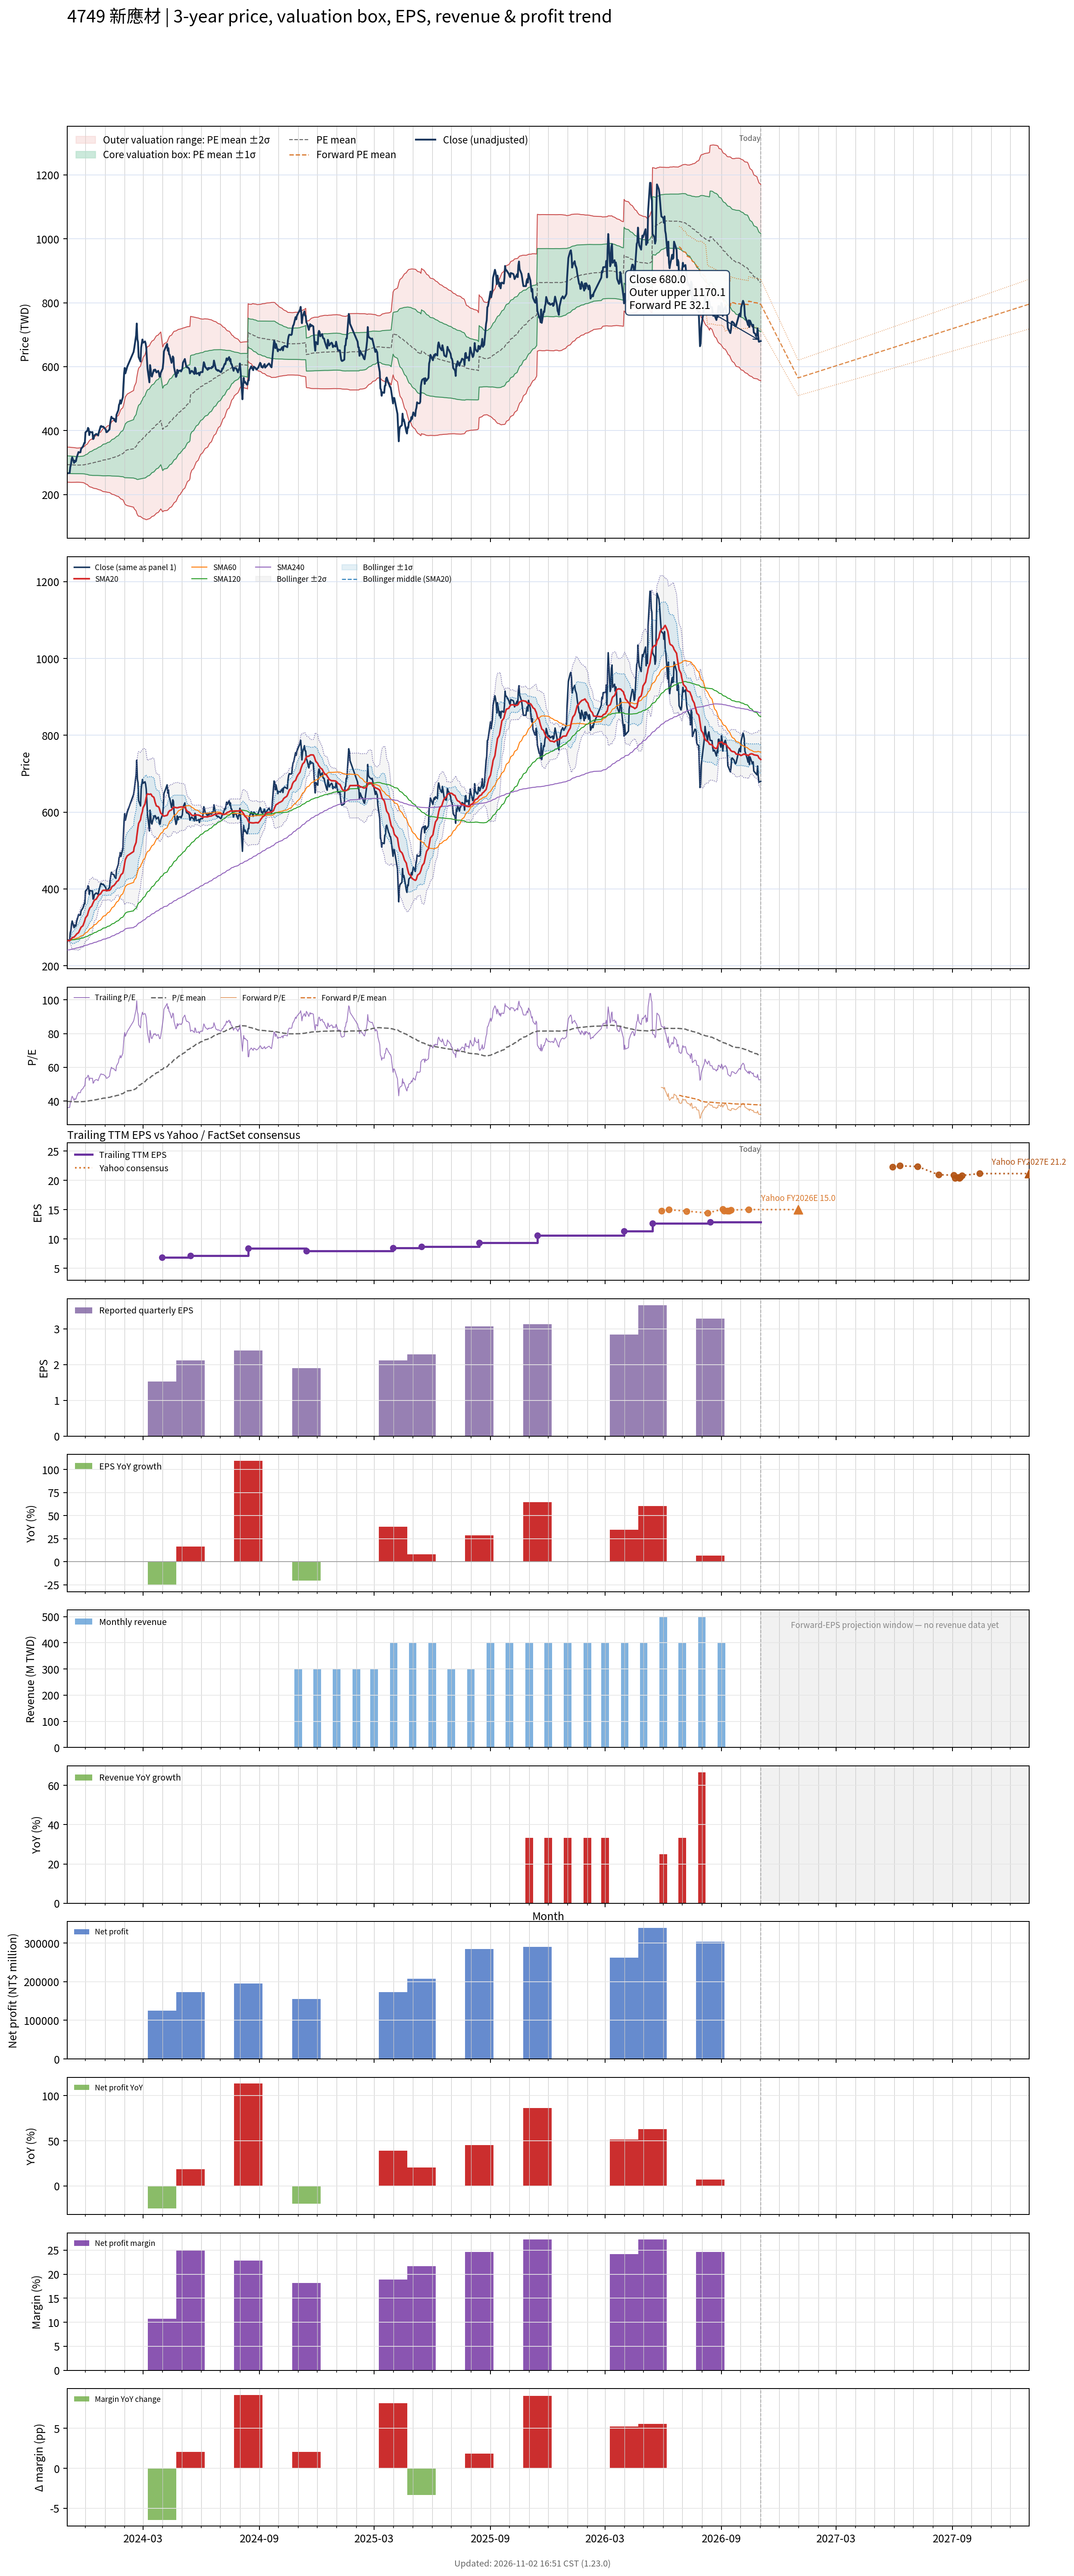

The data file committed next to this chart (first rows):
# chart-version: skill-stock-dynamic-val…
date, close, available_date, period_end, eps, ttm_eps, pe, pe_mean, pe_std, price_m2, price_m1, price_mean, price_p1, price_p2, as_of_date, forward_eps, forward_pe, forward_pe_mean, forward_pe_std, forward_price_m2, forward_price_m1, forward_price_mean, forward_price_p1, forward_price_p2
2023-11-02, 266.5, 2023-08-14, 2023-06-30, 2.38, 7.39, 36.06, 39.78, 3.699, 239.3, 266.6, 294, 321.3, 348.6, , , , , , , , , , 
2023-11-03, 266.5, 2023-08-14, 2023-06-30, 2.38, 7.39, 36.06, 39.73, 3.71, 238.8, 266.2, 293.6, 321, 348.4, , , , , , , , , , 
2023-11-06, 267.5, 2023-08-14, 2023-06-30, 2.38, 7.39, 36.2, 39.68, 3.716, 238.3, 265.8, 293.2, 320.7, 348.2, , , , , , , , , , 
2023-11-07, 286, 2023-08-14, 2023-06-30, 2.38, 7.39, 38.7, 39.65, 3.71, 238.2, 265.6, 293, 320.4, 347.9, , , , , , , , , , 
2023-11-08, 292.5, 2023-08-14, 2023-06-30, 2.38, 7.39, 39.58, 39.63, 3.703, 238.1, 265.5, 292.9, 320.2, 347.6, , , , , , , , , , 
2023-11-09, 309, 2023-08-14, 2023-06-30, 2.38, 7.39, 41.81, 39.62, 3.698, 238.2, 265.5, 292.8, 320.1, 347.5, , , , , , , , , , 
2023-11-10, 316.5, 2023-08-14, 2023-06-30, 2.38, 7.39, 42.83, 39.62, 3.692, 238.2, 265.5, 292.8, 320, 347.3, , , , , , , , , , 
2023-11-13, 299, 2023-08-14, 2023-06-30, 2.38, 7.39, 40.46, 39.59, 3.672, 238.3, 265.4, 292.6, 319.7, 346.8, , , , , , , , , , 
2023-11-14, 306, 2023-08-14, 2023-06-30, 2.38, 7.39, 41.41, 39.57, 3.655, 238.4, 265.4, 292.4, 319.4, 346.4, , , , , , , , , , 
2023-11-15, 302.5, 2023-08-14, 2023-06-30, 2.38, 7.39, 40.93, 39.55, 3.645, 238.4, 265.4, 292.3, 319.2, 346.2, , , , , , , , , , 
2023-11-16, 304.5, 2023-08-14, 2023-06-30, 2.38, 7.39, 41.2, 39.54, 3.637, 238.4, 265.3, 292.2, 319.1, 345.9, , , , , , , , , , 
2023-11-17, 315, 2023-08-14, 2023-06-30, 2.38, 7.39, 42.63, 39.52, 3.612, 238.7, 265.4, 292, 318.7, 345.4, , , , , , , , , , 
2023-11-20, 333, 2023-08-14, 2023-06-30, 2.38, 7.39, 45.06, 39.52, 3.619, 238.6, 265.3, 292.1, 318.8, 345.6, , , , , , , , , , 
2023-11-21, 331.5, 2023-08-14, 2023-06-30, 2.38, 7.39, 44.86, 39.53, 3.631, 238.5, 265.3, 292.1, 319, 345.8, , , , , , , , , , 
2023-11-22, 332, 2023-08-14, 2023-06-30, 2.38, 7.39, 44.93, 39.54, 3.646, 238.3, 265.3, 292.2, 319.2, 346.1, , , , , , , , , , 
2023-11-23, 332, 2023-08-14, 2023-06-30, 2.38, 7.39, 44.93, 39.55, 3.655, 238.3, 265.3, 292.3, 319.3, 346.3, , , , , , , , , , 
2023-11-24, 342.5, 2023-08-14, 2023-06-30, 2.38, 7.39, 46.35, 39.57, 3.683, 238, 265.2, 292.4, 319.6, 346.8, , , , , , , , , , 
2023-11-27, 350.5, 2023-08-14, 2023-06-30, 2.38, 7.39, 47.43, 39.6, 3.729, 237.5, 265.1, 292.6, 320.2, 347.7, , , , , , , , , , 
2023-11-28, 355, 2023-08-14, 2023-06-30, 2.38, 7.39, 48.04, 39.63, 3.789, 236.9, 264.9, 292.9, 320.9, 348.9, , , , , , , , , , 
2023-11-29, 361, 2023-08-14, 2023-06-30, 2.38, 7.39, 48.85, 39.68, 3.866, 236.1, 264.6, 293.2, 321.8, 350.3, , , , , , , , , , 
2023-11-30, 361.5, 2023-08-14, 2023-06-30, 2.38, 7.39, 48.92, 39.71, 3.931, 235.4, 264.4, 293.5, 322.5, 351.6, , , , , , , , , , 
2023-12-01, 394.5, 2023-08-14, 2023-06-30, 2.38, 7.39, 53.38, 39.8, 4.112, 233.3, 263.7, 294.1, 324.5, 354.9, , , , , , , , , , 
2023-12-04, 400, 2023-08-14, 2023-06-30, 2.38, 7.39, 54.13, 39.88, 4.3, 231.2, 262.9, 294.7, 326.5, 358.3, , , , , , , , , , 
2023-12-05, 408.5, 2023-08-14, 2023-06-30, 2.38, 7.39, 55.28, 39.97, 4.505, 228.8, 262.1, 295.4, 328.7, 362, , , , , , , , , , 
2023-12-06, 405.5, 2023-08-14, 2023-06-30, 2.38, 7.39, 54.87, 40.06, 4.692, 226.7, 261.4, 296.1, 330.7, 365.4, , , , , , , , , , 
2023-12-07, 386, 2023-08-14, 2023-06-30, 2.38, 7.39, 52.23, 40.14, 4.812, 225.5, 261, 296.6, 332.2, 367.7, , , , , , , , , , 
2023-12-08, 396, 2023-08-14, 2023-06-30, 2.38, 7.39, 53.59, 40.22, 4.96, 223.9, 260.6, 297.3, 333.9, 370.6, , , , , , , , , , 
2023-12-11, 394.5, 2023-08-14, 2023-06-30, 2.38, 7.39, 53.38, 40.31, 5.099, 222.6, 260.2, 297.9, 335.6, 373.3, , , , , , , , , , 
2023-12-12, 395.5, 2023-08-14, 2023-06-30, 2.38, 7.39, 53.52, 40.4, 5.236, 221.2, 259.9, 298.6, 337.3, 376, , , , , , , , , , 
2023-12-13, 373.5, 2023-08-14, 2023-06-30, 2.38, 7.39, 50.54, 40.48, 5.315, 220.6, 259.8, 299.1, 338.4, 377.7, , , , , , , , , , 
2023-12-14, 375.5, 2023-08-14, 2023-06-30, 2.38, 7.39, 50.81, 40.56, 5.398, 219.9, 259.8, 299.7, 339.6, 379.5, , , , , , , , , , 
2023-12-15, 385, 2023-08-14, 2023-06-30, 2.38, 7.39, 52.1, 40.65, 5.5, 219.2, 259.8, 300.4, 341.1, 381.7, , , , , , , , , , 
2023-12-18, 389.5, 2023-08-14, 2023-06-30, 2.38, 7.39, 52.71, 40.77, 5.607, 218.4, 259.8, 301.3, 342.7, 384.1, , , , , , , , , , 
2023-12-19, 388.5, 2023-08-14, 2023-06-30, 2.38, 7.39, 52.57, 40.87, 5.71, 217.6, 259.8, 302, 344.2, 386.4, , , , , , , , , , 
2023-12-20, 387.5, 2023-08-14, 2023-06-30, 2.38, 7.39, 52.44, 40.96, 5.806, 216.8, 259.8, 302.7, 345.6, 388.5, , , , , , , , , , 
2023-12-21, 384.5, 2023-08-14, 2023-06-30, 2.38, 7.39, 52.03, 41.03, 5.89, 216.1, 259.7, 303.2, 346.7, 390.3, , , , , , , , , , 
2023-12-22, 394, 2023-08-14, 2023-06-30, 2.38, 7.39, 53.32, 41.12, 5.994, 215.3, 259.6, 303.8, 348.1, 392.4, , , , , , , , , , 
2023-12-25, 413.5, 2023-08-14, 2023-06-30, 2.38, 7.39, 55.95, 41.22, 6.143, 213.8, 259.2, 304.6, 350, 395.4, , , , , , , , , , 
2023-12-26, 414.5, 2023-08-14, 2023-06-30, 2.38, 7.39, 56.09, 41.33, 6.289, 212.5, 259, 305.5, 351.9, 398.4, , , , , , , , , , 
2023-12-27, 411.5, 2023-08-14, 2023-06-30, 2.38, 7.39, 55.68, 41.44, 6.424, 211.3, 258.8, 306.3, 353.7, 401.2, , , , , , , , , , 
2023-12-28, 412, 2023-08-14, 2023-06-30, 2.38, 7.39, 55.75, 41.56, 6.555, 210.2, 258.7, 307.1, 355.6, 404, , , , , , , , , , 
2023-12-29, 412.5, 2023-08-14, 2023-06-30, 2.38, 7.39, 55.82, 41.67, 6.683, 209.2, 258.6, 308, 357.4, 406.7, , , , , , , , , , 
2024-01-02, 403.5, 2023-08-14, 2023-06-30, 2.38, 7.39, 54.6, 41.77, 6.786, 208.4, 258.6, 308.7, 358.9, 409, , , , , , , , , , 
2024-01-03, 395, 2023-08-14, 2023-06-30, 2.38, 7.39, 53.45, 41.87, 6.869, 207.9, 258.7, 309.4, 360.2, 411, , , , , , , , , , 
2024-01-04, 395.5, 2023-08-14, 2023-06-30, 2.38, 7.39, 53.52, 41.97, 6.951, 207.5, 258.8, 310.2, 361.6, 412.9, , , , , , , , , , 
2024-01-05, 397.5, 2023-08-14, 2023-06-30, 2.38, 7.39, 53.79, 42.07, 7.033, 206.9, 258.9, 310.9, 362.8, 414.8, , , , , , , , , , 
2024-01-08, 404, 2023-08-14, 2023-06-30, 2.38, 7.39, 54.67, 42.15, 7.124, 206.2, 258.9, 311.5, 364.1, 416.8, , , , , , , , , , 
2024-01-09, 423.5, 2023-08-14, 2023-06-30, 2.38, 7.39, 57.31, 42.26, 7.255, 205.1, 258.7, 312.3, 365.9, 419.6, , , , , , , , , , 
2024-01-10, 434.5, 2023-08-14, 2023-06-30, 2.38, 7.39, 58.8, 42.39, 7.41, 203.7, 258.5, 313.3, 368, 422.8, , , , , , , , , , 
2024-01-11, 443.5, 2023-08-14, 2023-06-30, 2.38, 7.39, 60.01, 42.52, 7.581, 202.2, 258.2, 314.2, 370.2, 426.3, , , , , , , , , , 
2024-01-12, 439, 2023-08-14, 2023-06-30, 2.38, 7.39, 59.4, 42.65, 7.735, 200.9, 258, 315.2, 372.3, 429.5, , , , , , , , , , 
2024-01-15, 437, 2023-08-14, 2023-06-30, 2.38, 7.39, 59.13, 42.76, 7.877, 199.6, 257.8, 316, 374.2, 432.4, , , , , , , , , , 
2024-01-16, 431.5, 2023-08-14, 2023-06-30, 2.38, 7.39, 58.39, 42.87, 8.002, 198.6, 257.7, 316.8, 376, 435.1, , , , , , , , , , 
2024-01-17, 431, 2023-08-14, 2023-06-30, 2.38, 7.39, 58.32, 42.99, 8.124, 197.6, 257.7, 317.7, 377.7, 437.8, , , , , , , , , , 
2024-01-18, 427.5, 2023-08-14, 2023-06-30, 2.38, 7.39, 57.85, 43.1, 8.236, 196.8, 257.7, 318.5, 379.4, 440.2, , , , , , , , , , 
2024-01-19, 449.5, 2023-08-14, 2023-06-30, 2.38, 7.39, 60.83, 43.24, 8.393, 195.5, 257.5, 319.6, 381.6, 443.6, , , , , , , , , , 
2024-01-22, 464.5, 2023-08-14, 2023-06-30, 2.38, 7.39, 62.86, 43.41, 8.582, 193.9, 257.4, 320.8, 384.2, 447.6, , , , , , , , , , 
2024-01-23, 480.5, 2023-08-14, 2023-06-30, 2.38, 7.39, 65.02, 43.6, 8.805, 192, 257.1, 322.2, 387.2, 452.3, , , , , , , , , , 
2024-01-24, 484.5, 2023-08-14, 2023-06-30, 2.38, 7.39, 65.56, 43.78, 9.03, 190.1, 256.8, 323.5, 390.3, 457, , , , , , , , , , 
... 667 more rows
